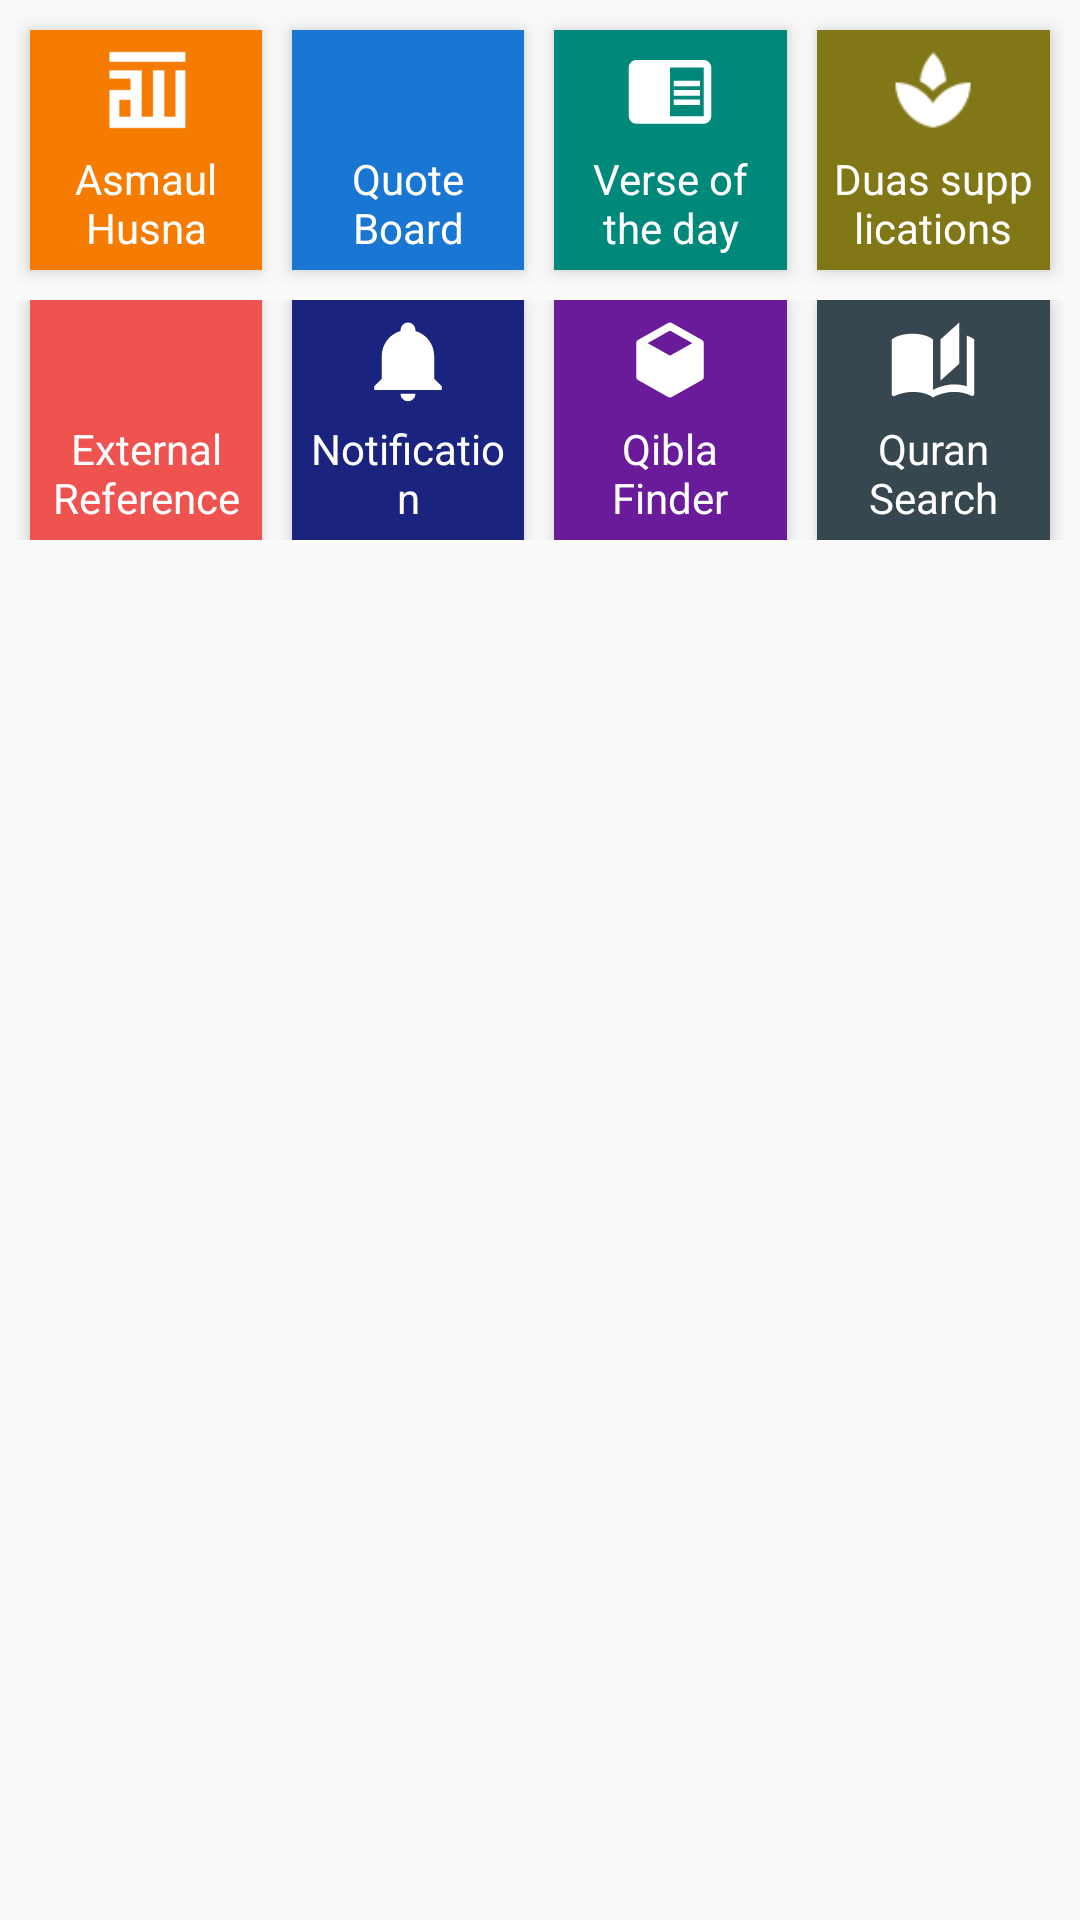

Reconstruct the res/layout file that produces this screen, plus the resources it refers to.
<!-- AndroidManifest.xml: application theme AppTheme -->
<!-- res/layout/home_screen_itme_blocks.xml -->
<?xml version="1.0" encoding="utf-8"?>
<LinearLayout xmlns:android="http://schemas.android.com/apk/res/android"
    android:layout_width="match_parent"
    xmlns:app="http://schemas.android.com/apk/res-auto"
    android:orientation="vertical"
    android:layout_height="wrap_content">
        <LinearLayout
            android:layout_margin="5dp"
            android:orientation="horizontal"
            android:layout_width="match_parent"
            android:layout_height="wrap_content"
            android:weightSum="8">
            <LinearLayout
                android:id="@+id/layoutAllahNames"
                android:layout_margin="5dp"
                android:orientation="vertical"
                android:layout_width="0dp"
                android:layout_weight="2"
                android:elevation="4dp"
                android:gravity="center"
                android:padding="5dp"
                android:layout_height="80dp"
                android:background="@color/material_orange">
                <ImageView
                    android:layout_width="30dp"
                    android:layout_height="30dp"
                    app:srcCompat="@drawable/allah_white"
                    />
                <TextView
                    android:layout_marginTop="5dp"
                    android:layout_width="match_parent"
                    android:layout_height="wrap_content"
                    android:text="Asmaul Husna"
                    android:gravity="center"
                    android:textColor="@color/white"/>

            </LinearLayout>
            <LinearLayout
                android:id="@+id/layoutQuotes"
                android:layout_margin="5dp"
                android:orientation="vertical"
                android:layout_width="0dp"
                android:layout_weight="2"
                android:elevation="4dp"
                android:gravity="center"
                android:background="@color/material_blue"
                android:padding="5dp"
                android:layout_height="80dp">
                <ImageView
                    android:layout_width="30dp"
                    android:layout_height="30dp"
                    app:srcCompat="@drawable/ic_dashboard_white"
                    />
                <TextView
                    android:layout_marginTop="5dp"
                    android:layout_width="match_parent"
                    android:layout_height="wrap_content"
                    android:text="Quote Board"
                    android:gravity="center"
                    android:textColor="@color/white"/>

            </LinearLayout>
            <LinearLayout
                android:id="@+id/layoutVerses"
                android:layout_margin="5dp"
                android:orientation="vertical"
                android:layout_width="0dp"
                android:layout_weight="2"
                android:elevation="4dp"
                android:gravity="center"
                android:background="@color/material_green"
                android:padding="5dp"
                android:layout_height="80dp">
                <ImageView
                    android:layout_width="30dp"
                    android:layout_height="30dp"
                    app:srcCompat="@drawable/ic_book_white"
                    />
                <TextView
                    android:layout_marginTop="5dp"
                    android:layout_width="match_parent"
                    android:layout_height="wrap_content"
                    android:text="Verse of the day"
                    android:gravity="center"
                    android:textColor="@color/white"/>

            </LinearLayout>
            <LinearLayout
                android:id="@+id/layoutDuas"
                android:layout_margin="5dp"
                android:orientation="vertical"
                android:layout_width="0dp"
                android:layout_weight="2"
                android:elevation="4dp"
                android:gravity="center"
                android:background="@color/material_lime"
                android:padding="5dp"
                android:layout_height="80dp">
                <ImageView
                    android:layout_width="30dp"
                    android:layout_height="30dp"
                    app:srcCompat="@drawable/dua_white"
                    />
                <TextView
                    android:layout_marginTop="5dp"
                    android:layout_width="match_parent"
                    android:layout_height="wrap_content"
                    android:text="Duas supplications"
                    android:gravity="center"
                    android:textColor="@color/white"/>

            </LinearLayout>
        </LinearLayout>
        <LinearLayout
            android:layout_marginLeft="5dp"
            android:layout_marginRight="5dp"
            android:orientation="horizontal"
            android:layout_width="match_parent"
            android:layout_height="wrap_content"
            android:weightSum="8">
            <LinearLayout
                android:id="@+id/layoutReference"
                android:layout_marginLeft="5dp"
                android:layout_marginRight="5dp"
                android:orientation="vertical"
                android:layout_width="0dp"
                android:layout_weight="2"
                android:elevation="4dp"
                android:gravity="center"
                android:background="@color/material_red"
                android:padding="5dp"
                android:layout_height="80dp">
                <ImageView
                    android:layout_width="30dp"
                    android:layout_height="30dp"
                    app:srcCompat="@drawable/ic_external_white"
                    />
                <TextView
                    android:layout_marginTop="5dp"
                    android:layout_width="match_parent"
                    android:layout_height="wrap_content"
                    android:text="External Reference"
                    android:gravity="center"
                    android:textColor="@color/white"/>

            </LinearLayout>
            <LinearLayout
                android:id="@+id/layouNotifications"
                android:layout_marginLeft="5dp"
                android:layout_marginRight="5dp"
                android:orientation="vertical"
                android:layout_width="0dp"
                android:layout_weight="2"
                android:elevation="4dp"
                android:gravity="center"
                android:background="@color/material_indigo"
                android:padding="5dp"
                android:layout_height="80dp">
                <ImageView
                    android:layout_width="30dp"
                    android:layout_height="30dp"
                    app:srcCompat="@drawable/ic_notification"
                    />
                <TextView
                    android:layout_marginTop="5dp"
                    android:layout_width="match_parent"
                    android:layout_height="wrap_content"
                    android:text="Notification"
                    android:gravity="center"
                    android:textColor="@color/white"/>

            </LinearLayout>
            <LinearLayout
                android:id="@+id/layouQibla"
                android:layout_marginLeft="5dp"
                android:layout_marginRight="5dp"
                android:orientation="vertical"
                android:layout_width="0dp"
                android:layout_weight="2"
                android:elevation="4dp"
                android:gravity="center"
                android:background="@color/material_purple"
                android:padding="5dp"
                android:layout_height="80dp">
                <ImageView
                    android:layout_width="30dp"
                    android:layout_height="30dp"
                    app:srcCompat="@drawable/ic_cube"
                    />
                <TextView
                    android:layout_marginTop="5dp"
                    android:layout_width="match_parent"
                    android:layout_height="wrap_content"
                    android:text="Qibla Finder"
                    android:gravity="center"
                    android:textColor="@color/white"/>

            </LinearLayout>
            <LinearLayout
                android:id="@+id/layoutQuran"
                android:layout_marginLeft="5dp"
                android:layout_marginRight="5dp"
                android:orientation="vertical"
                android:layout_width="0dp"
                android:layout_weight="2"
                android:elevation="4dp"
                android:gravity="center"
                android:background="@color/material_grey"
                android:padding="5dp"
                android:layout_height="80dp">
                <ImageView
                    android:layout_width="30dp"
                    android:layout_height="30dp"
                    app:srcCompat="@drawable/ic_quran"
                    />
                <TextView
                    android:layout_marginTop="5dp"
                    android:layout_width="match_parent"
                    android:layout_height="wrap_content"
                    android:text="Quran Search"
                    android:gravity="center"
                    android:textColor="@color/white"/>

            </LinearLayout>
        </LinearLayout>
    </LinearLayout>
<!-- resources referenced by this layout -->
<resources>
  <color name="material_blue">#1976d2</color>
  <color name="material_green">#00897b</color>
  <color name="material_grey">#37474f</color>
  <color name="material_indigo">#1a237e</color>
  <color name="material_lime">#827717</color>
  <color name="material_orange">#f57c00</color>
  <color name="material_purple">#6a1b9a</color>
  <color name="material_red">#ef5350</color>
  <color name="white">#FFFFFF</color>
  <!-- drawable allah_white: png bitmap (drawable, 163 bytes) -->
  <!-- drawable dua_white: png bitmap (drawable, 1098 bytes) -->
  <!-- drawable ic_book_white (drawable) -->
  <vector xmlns:android="http://schemas.android.com/apk/res/android"
      android:height="24dp"
      android:width="24dp"
      android:viewportWidth="24"
      android:viewportHeight="24">
      <path android:fillColor="#FFF" android:pathData="M13,12H20V13.5H13M13,9.5H20V11H13M13,14.5H20V16H13M21,4H3A2,2 0 0,0 1,6V19A2,2 0 0,0 3,21H21A2,2 0 0,0 23,19V6A2,2 0 0,0 21,4M21,19H12V6H21" />
  </vector>
  <!-- drawable ic_cube (drawable) -->
  <vector xmlns:android="http://schemas.android.com/apk/res/android"
      android:height="24dp"
      android:width="24dp"
      android:viewportWidth="24"
      android:viewportHeight="24">
      <path android:fillColor="#FFF" android:pathData="M21,16.5C21,16.88 20.79,17.21 20.47,17.38L12.57,21.82C12.41,21.94 12.21,22 12,22C11.79,22 11.59,21.94 11.43,21.82L3.53,17.38C3.21,17.21 3,16.88 3,16.5V7.5C3,7.12 3.21,6.79 3.53,6.62L11.43,2.18C11.59,2.06 11.79,2 12,2C12.21,2 12.41,2.06 12.57,2.18L20.47,6.62C20.79,6.79 21,7.12 21,7.5V16.5M12,4.15L6.04,7.5L12,10.85L17.96,7.5L12,4.15Z" />
  </vector>
  <!-- drawable ic_notification (drawable) -->
  <vector xmlns:android="http://schemas.android.com/apk/res/android"
      android:height="20dp"
      android:width="20dp"
      android:viewportWidth="24"
      android:viewportHeight="24">
      <path android:fillColor="#FFF" android:pathData="M21,19V20H3V19L5,17V11C5,7.9 7.03,5.17 10,4.29C10,4.19 10,4.1 10,4A2,2 0 0,1 12,2A2,2 0 0,1 14,4C14,4.1 14,4.19 14,4.29C16.97,5.17 19,7.9 19,11V17L21,19M14,21A2,2 0 0,1 12,23A2,2 0 0,1 10,21" />
  </vector>
  <!-- drawable ic_quran (drawable) -->
  <vector xmlns:android="http://schemas.android.com/apk/res/android"
      android:height="24dp"
      android:width="24dp"
      android:viewportWidth="24"
      android:viewportHeight="24">
      <path android:fillColor="#FFF" android:pathData="M19,2L14,6.5V17.5L19,13V2M6.5,5C4.55,5 2.45,5.4 1,6.5V21.16C1,21.41 1.25,21.66 1.5,21.66C1.6,21.66 1.65,21.59 1.75,21.59C3.1,20.94 5.05,20.5 6.5,20.5C8.45,20.5 10.55,20.9 12,22C13.35,21.15 15.8,20.5 17.5,20.5C19.15,20.5 20.85,20.81 22.25,21.56C22.35,21.61 22.4,21.59 22.5,21.59C22.75,21.59 23,21.34 23,21.09V6.5C22.4,6.05 21.75,5.75 21,5.5V7.5L21,13V19C19.9,18.65 18.7,18.5 17.5,18.5C15.8,18.5 13.35,19.15 12,20V13L12,8.5V6.5C10.55,5.4 8.45,5 6.5,5V5Z" />
  </vector>
  <style name="AppTheme" parent="Theme.AppCompat.Light.DarkActionBar">
          
          <item name="colorPrimary">@color/colorPrimary</item>
          <item name="colorPrimaryDark">@color/colorPrimaryDark</item>
          <item name="colorAccent">@color/colorAccent</item>
          <item name="android:windowDisablePreview">true</item>
          <item name="android:windowIsTranslucent">true</item>
      </style>
  <color name="colorPrimary">#00c3a4</color>
  <color name="colorPrimaryDark">#029a82</color>
  <color name="colorAccent">#FF4081</color>
</resources>
